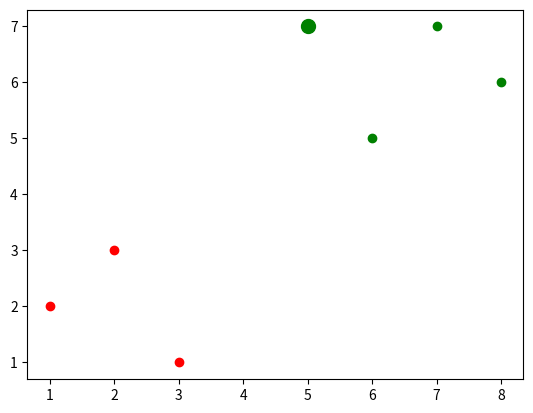

Source code (Python):
import numpy as np
import matplotlib.pyplot as plt
from collections import Counter
#style.use('fivethirtyeight')
def knn(data,predict,k=3):
    distance=[]
    g={}
    for groups in data:
        g[groups]=0
        for it in data[groups]:
            euclidian=np.sqrt(np.sum(((np.array(it)-np.array(predict))**2)))
            distance.append([euclidian,groups])
    vote=[i[1] for i in sorted(distance)[:k]]
    d=Counter(vote).most_common(1)[0][0]
    return d
dataset={'r':[[1,2],[2,3],[3,1]],'g':[[6,5],[7,7],[8,6]]}
predict=[5,7]
for i in dataset:
    for ii in dataset[i]:
        if(i=='r'):
            v='r'
        else:
            v='g'
        plt.scatter(ii[0],ii[1],color=v)
result=knn(dataset,predict,k=3)

plt.scatter(predict[0],predict[1],s=100,color=result)
plt.show()
        
